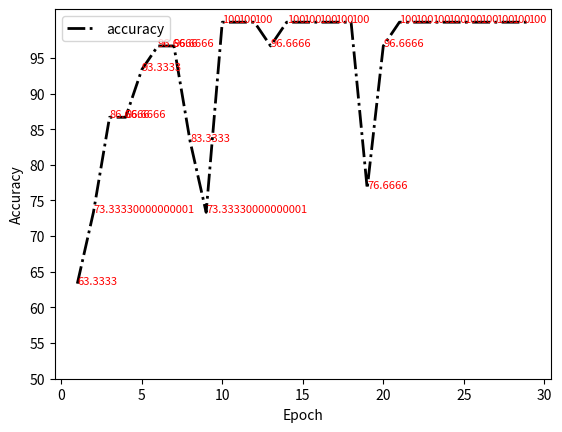

The script that saved this image:
import matplotlib.pyplot as plt
import numpy as np
import random

c_ = [0.633333, 0.733333, 0.866666, 0.866666, 0.933333, 0.966666, 0.966666, 0.833333, 0.733333, 1, 1, 1, 0.966666, 1, 1, 1, 1, 1, 0.766666, 0.966666, 1, 1, 1, 1, 1, 1, 1, 1, 1]
c_acc = [i * 100 for i in c_]

def linePlot():
    y_axis = c_acc
    x_axis = np.array([x for x in range(1, len(y_axis)+1)])
    plt.figure()
    plt.plot(x_axis, y_axis, '-.', linewidth = 2, color = 'k', label = 'accuracy')
    plt.yticks([y for y in range(50, 100, 5)])
    plt.xlabel("Epoch")
    plt.ylabel("Accuracy")
    plt.legend(loc = 2)
    ax = plt.gca()
    for x, y in zip(x_axis, y_axis):
        ax.text(x, y, str(y), color = 'r', fontsize = 8)
    plt.show()

linePlot()